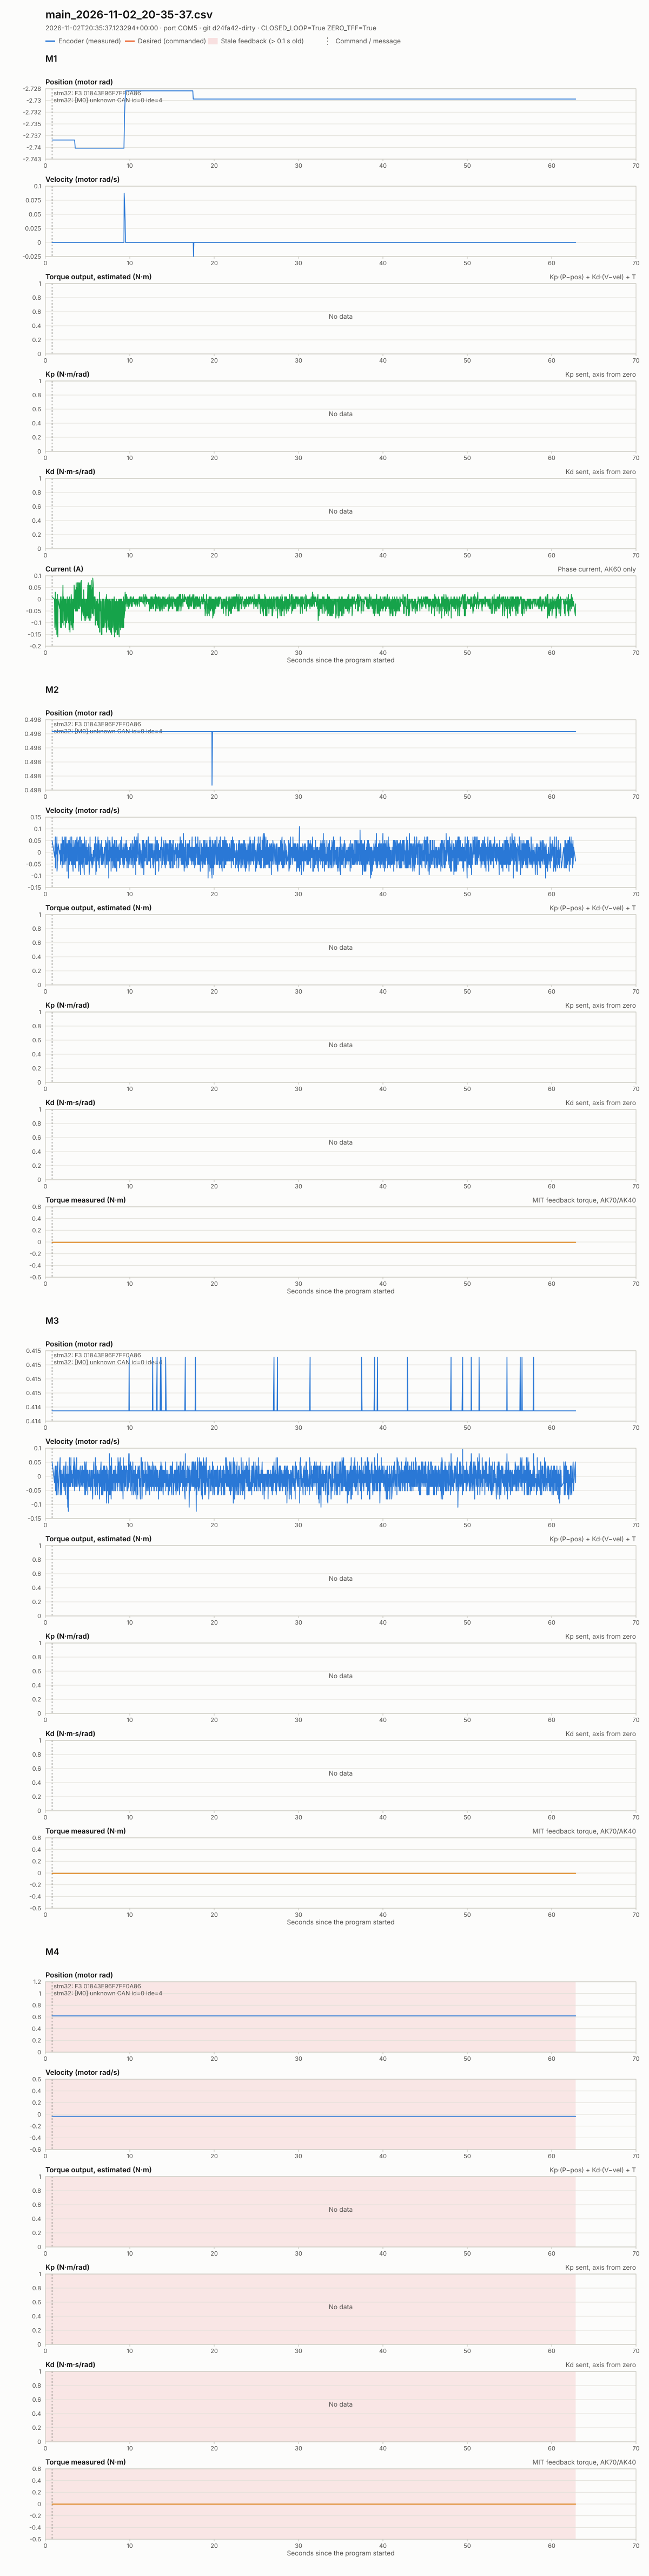

Data behind this chart, as committed beside it:
host_time_utc, wall_time_s, tick, simulation_time_s, mode, control_state, contact_count, m1_encoder_position_rad, m1_encoder_velocity_rad_s, m1_encoder_current_a, m1_encoder_torque_nm, m1_encoder_temp_c, m1_encoder_err, m1_feedback_age_s, m2_encoder_position_rad, m2_encoder_velocity_rad_s, m2_encoder_current_a, m2_encoder_torque_nm, m2_encoder_temp_c, m2_encoder_err, m2_feedback_age_s, m3_encoder_position_rad, m3_encoder_velocity_rad_s, m3_encoder_current_a
2026-11-02T20:35:38.152209+00:00, 0.7895, 0, 0.0, hardware, IDLE, 0, -2.738, 0.0, 0.01, , 24, 0, 0.001849, 0.498, 0.05128, , -0.004396, 22, 0, 0.002369, 0.4145, 0.05128, 
2026-11-02T20:35:38.436129+00:00, 1.074, 1, 0.0, hardware, IDLE, 0, -2.738, 0.0, 0.0, , 24, 0, 0.004061, 0.498, 0.007326, , -0.004396, 22, 0, 7.469998672604561e-05, 0.4145, -0.02198, 
2026-11-02T20:35:38.466130+00:00, 1.104, 2, 0.0, hardware, IDLE, 0, -2.738, 0.0, -0.09, , 24, 0, 0.01341, 0.498, -0.007326, , -0.004396, 22, 0, 0.002874, 0.4145, 0.007326, 
2026-11-02T20:35:38.475129+00:00, 1.112, 3, 0.0, hardware, IDLE, 0, -2.738, 0.0, -0.12, , 24, 0, 0.002811, 0.498, -0.02198, , -0.004396, 22, 0, 0.0003151, 0.4145, -0.007326, 
2026-11-02T20:35:38.483132+00:00, 1.121, 4, 0.0, hardware, IDLE, 0, -2.738, 0.0, -0.12, , 24, 0, 0.01133, 0.498, 0.02198, , -0.004396, 22, 0, 0.002207, 0.4145, -0.02198, 
2026-11-02T20:35:38.493134+00:00, 1.13, 5, 0.0, hardware, IDLE, 0, -2.738, 0.0, -0.06, , 24, 0, 0.001387, 0.498, 0.007326, , -0.004396, 22, 0, 0.002556, 0.4145, 0.007326, 
2026-11-02T20:35:38.503132+00:00, 1.14, 6, 0.0, hardware, IDLE, 0, -2.738, 0.0, -0.06, , 24, 0, 0.01154, 0.498, -0.02198, , -0.004396, 22, 0, 0.0007244, 0.4145, 0.007326, 
2026-11-02T20:35:38.510129+00:00, 1.148, 7, 0.0, hardware, IDLE, 0, -2.738, 0.0, -0.06, , 24, 0, 0.01895, 0.498, -0.007326, , -0.004396, 22, 0, 0.002536, 0.4145, -0.007326, 
2026-11-02T20:35:38.518135+00:00, 1.155, 8, 0.0, hardware, IDLE, 0, -2.738, 0.0, -0.01, , 24, 0, 0.0064, 0.498, -0.02198, , -0.004396, 22, 0, 0.00122, 0.4145, 0.007326, 
2026-11-02T20:35:38.526135+00:00, 1.163, 9, 0.0, hardware, IDLE, 0, -2.738, 0.0, -0.01, , 24, 0, 0.01419, 0.498, 0.03663, , -0.004396, 22, 0, 0.0001128, 0.4145, 0.03663, 
2026-11-02T20:35:38.532650+00:00, 1.17, 10, 0.0, hardware, IDLE, 0, -2.738, 0.0, 0.03, , 24, 0, 0.0004159, 0.498, 0.007326, , -0.004396, 22, 0, 0.0008391, 0.4145, -0.02198, 
2026-11-02T20:35:38.539650+00:00, 1.176, 11, 0.0, hardware, IDLE, 0, -2.738, 0.0, 0.03, , 24, 0, 0.007076, 0.498, 0.06593, , -0.004396, 22, 0, 0.001589, 0.4145, 0.03663, 
2026-11-02T20:35:38.546789+00:00, 1.184, 12, 0.0, hardware, IDLE, 0, -2.738, 0.0, 0.03, , 24, 0, 0.01506, 0.498, -0.06593, , -0.004396, 22, 0, 0.000441, 0.4145, 0.007326, 
2026-11-02T20:35:38.568788+00:00, 1.206, 13, 0.0, hardware, IDLE, 0, -2.738, 0.0, 0.0, , 24, 0, 0.0175, 0.498, -0.02198, , -0.004396, 22, 0, 0.0008488, 0.4145, -0.05128, 
2026-11-02T20:35:38.575789+00:00, 1.213, 14, 0.0, hardware, IDLE, 0, -2.738, 0.0, -0.03, , 24, 0, 0.004419, 0.498, -0.05128, , -0.004396, 22, 0, 0.001634, 0.4145, 0.02198, 
2026-11-02T20:35:38.582788+00:00, 1.22, 15, 0.0, hardware, IDLE, 0, -2.738, 0.0, -0.03, , 24, 0, 0.01165, 0.498, -0.007326, , -0.004396, 22, 0, 8.359999628737569e-05, 0.4145, -0.03663, 
2026-11-02T20:35:38.590790+00:00, 1.228, 16, 0.0, hardware, IDLE, 0, -2.738, 0.0, -0.03, , 24, 0, 0.01952, 0.498, 0.007326, , -0.004396, 22, 0, 0.001894, 0.4145, -0.03663, 
2026-11-02T20:35:38.597789+00:00, 1.235, 17, 0.0, hardware, IDLE, 0, -2.738, 0.0, -0.13, , 24, 0, 0.004909, 0.498, -0.007326, , -0.004396, 22, 0, 0.002838, 0.4145, -0.02198, 
2026-11-02T20:35:38.604789+00:00, 1.242, 18, 0.0, hardware, IDLE, 0, -2.738, 0.0, -0.13, , 24, 0, 0.0125, 0.498, -0.02198, , -0.004396, 22, 0, 0.001355, 0.4145, -0.007326, 
2026-11-02T20:35:38.611789+00:00, 1.249, 19, 0.0, hardware, IDLE, 0, -2.738, 0.0, -0.01, , 24, 0, 0.0002006, 0.498, -0.007326, , -0.004396, 22, 0, 0.002159, 0.4145, -0.007326, 
2026-11-02T20:35:38.618797+00:00, 1.256, 20, 0.0, hardware, IDLE, 0, -2.738, 0.0, -0.01, , 24, 0, 0.007107, 0.498, 0.007326, , -0.004396, 22, 0, 0.0002826, 0.4145, -0.05128, 
2026-11-02T20:35:38.625794+00:00, 1.263, 21, 0.0, hardware, IDLE, 0, -2.738, 0.0, -0.01, , 24, 0, 0.01377, 0.498, -0.007326, , -0.004396, 22, 0, 0.000912, 0.4145, 0.03663, 
2026-11-02T20:35:38.633310+00:00, 1.271, 22, 0.0, hardware, IDLE, 0, -2.738, 0.0, -0.03, , 24, 0, 0.002174, 0.498, -0.007326, , -0.004396, 22, 0, 0.002589, 0.4145, -0.06593, 
2026-11-02T20:35:38.641309+00:00, 1.279, 23, 0.0, hardware, IDLE, 0, -2.738, 0.0, -0.03, , 24, 0, 0.01044, 0.498, 0.02198, , -0.004396, 22, 0, 0.001829, 0.4145, -0.007326, 
2026-11-02T20:35:38.649310+00:00, 1.286, 24, 0.0, hardware, IDLE, 0, -2.738, 0.0, -0.03, , 24, 0, 0.01776, 0.498, 0.02198, , -0.004396, 22, 0, 5.809997674077749e-05, 0.4145, -0.03663, 
2026-11-02T20:35:38.656309+00:00, 1.293, 25, 0.0, hardware, IDLE, 0, -2.738, 0.0, -0.13, , 24, 0, 0.002764, 0.498, 0.03663, , -0.004396, 22, 0, 0.001481, 0.4145, -0.007326, 
2026-11-02T20:35:38.680309+00:00, 1.317, 26, 0.0, hardware, IDLE, 0, -2.738, 0.0, 0.0, , 24, 0, 0.008865, 0.498, -0.007326, , -0.004396, 22, 0, 0.001237, 0.4145, -0.06593, 
2026-11-02T20:35:38.689318+00:00, 1.326, 27, 0.0, hardware, IDLE, 0, -2.738, 0.0, 0.0, , 24, 0, 0.01714, 0.498, 0.02198, , -0.004396, 22, 0, 0.0004876, 0.4145, -0.007326, 
2026-11-02T20:35:38.696311+00:00, 1.334, 28, 0.0, hardware, IDLE, 0, -2.738, 0.0, -0.03, , 24, 0, 0.005247, 0.498, 0.007326, , -0.004396, 22, 0, 0.002688, 0.4145, -0.03663, 
2026-11-02T20:35:38.703311+00:00, 1.341, 29, 0.0, hardware, IDLE, 0, -2.738, 0.0, -0.03, , 24, 0, 0.01237, 0.498, -0.007326, , -0.004396, 22, 0, 0.0008732, 0.4145, -0.02198, 
2026-11-02T20:35:38.712311+00:00, 1.35, 30, 0.0, hardware, IDLE, 0, -2.738, 0.0, -0.15, , 24, 0, 8.670001989230514e-05, 0.498, 0.007326, , -0.004396, 22, 0, 0.0005341, 0.4145, 0.02198, 
2026-11-02T20:35:38.720317+00:00, 1.358, 31, 0.0, hardware, IDLE, 0, -2.738, 0.0, -0.15, , 24, 0, 0.008349, 0.498, 0.007326, , -0.004396, 22, 0, 0.002602, 0.4145, 0.007326, 
2026-11-02T20:35:38.728318+00:00, 1.366, 32, 0.0, hardware, IDLE, 0, -2.738, 0.0, -0.15, , 24, 0, 0.01626, 0.498, 0.06593, , -0.004396, 22, 0, 0.001874, 0.4145, -0.02198, 
2026-11-02T20:35:38.735729+00:00, 1.373, 33, 0.0, hardware, IDLE, 0, -2.738, 0.0, 0.0, , 24, 0, 0.004765, 0.498, -0.08059, , -0.004396, 22, 0, 0.0001043, 0.4145, 0.02198, 
2026-11-02T20:35:38.742739+00:00, 1.38, 34, 0.0, hardware, IDLE, 0, -2.738, 0.0, 0.0, , 24, 0, 0.01155, 0.498, 0.007326, , -0.004396, 22, 0, 0.0009023, 0.4145, -0.007326, 
2026-11-02T20:35:38.750357+00:00, 1.388, 35, 0.0, hardware, IDLE, 0, -2.738, 0.0, 0.0, , 24, 0, 0.01927, 0.498, 0.03663, , -0.004396, 22, 0, 0.002508, 0.4145, 0.03663, 
2026-11-02T20:35:38.757356+00:00, 1.395, 36, 0.0, hardware, IDLE, 0, -2.738, 0.0, -0.04, , 24, 0, 0.005511, 0.498, -0.05128, , -0.004396, 22, 0, 0.0005757, 0.4145, -0.02198, 
2026-11-02T20:35:38.765353+00:00, 1.402, 37, 0.0, hardware, IDLE, 0, -2.738, 0.0, -0.04, , 24, 0, 0.01321, 0.498, -0.06593, , -0.004396, 22, 0, 0.002369, 0.4145, -0.02198, 
2026-11-02T20:35:38.790879+00:00, 1.429, 38, 0.0, hardware, IDLE, 0, -2.738, 0.0, -0.14, , 24, 0, 0.01876, 0.498, 0.02198, , -0.004396, 22, 0, 0.0005462, 0.4145, 0.02198, 
2026-11-02T20:35:38.800156+00:00, 1.437, 39, 0.0, hardware, IDLE, 0, -2.738, 0.0, 0.02, , 24, 0, 0.007582, 0.498, 0.02198, , -0.004396, 22, 0, 0.001122, 0.4145, -0.007326, 
2026-11-02T20:35:38.808155+00:00, 1.446, 40, 0.0, hardware, IDLE, 0, -2.738, 0.0, 0.02, , 24, 0, 0.01611, 0.498, -0.02198, , -0.004396, 22, 0, 0.0007726, 0.4145, 0.007326, 
2026-11-02T20:35:38.816164+00:00, 1.454, 41, 0.0, hardware, IDLE, 0, -2.738, 0.0, -0.04, , 24, 0, 0.005006, 0.498, -0.02198, , -0.004396, 22, 0, 0.001681, 0.4145, 0.007326, 
2026-11-02T20:35:38.824604+00:00, 1.462, 42, 0.0, hardware, IDLE, 0, -2.738, 0.0, -0.04, , 24, 0, 0.01372, 0.498, -0.007326, , -0.004396, 22, 0, 0.001996, 0.4145, 0.03663, 
2026-11-02T20:35:38.834122+00:00, 1.471, 43, 0.0, hardware, IDLE, 0, -2.738, 0.0, -0.16, , 24, 0, 0.001413, 0.498, -0.03663, , -0.004396, 22, 0, 0.001968, 0.4145, 0.05128, 
2026-11-02T20:35:38.843119+00:00, 1.48, 44, 0.0, hardware, IDLE, 0, -2.738, 0.0, -0.16, , 24, 0, 0.01032, 0.498, 0.007326, , -0.004396, 22, 0, 0.001875, 0.4145, 0.02198, 
2026-11-02T20:35:38.851623+00:00, 1.489, 45, 0.0, hardware, IDLE, 0, -2.738, 0.0, -0.16, , 24, 0, 0.01906, 0.498, -0.03663, , -0.004396, 22, 0, 0.001524, 0.4145, -0.06593, 
2026-11-02T20:35:38.860694+00:00, 1.498, 46, 0.0, hardware, IDLE, 0, -2.738, 0.0, 0.0, , 24, 0, 0.008381, 0.498, -0.007326, , -0.004396, 22, 0, 0.0007859, 0.4145, 0.007326, 
2026-11-02T20:35:38.869696+00:00, 1.507, 47, 0.0, hardware, IDLE, 0, -2.738, 0.0, 0.0, , 24, 0, 0.0169, 0.498, 0.03663, , -0.004396, 22, 0, 0.001384, 0.4145, -0.03663, 
2026-11-02T20:35:38.878695+00:00, 1.516, 48, 0.0, hardware, IDLE, 0, -2.738, 0.0, -0.03, , 24, 0, 0.007307, 0.498, -0.007326, , -0.004396, 22, 0, 0.002406, 0.4145, -0.007326, 
2026-11-02T20:35:39.051666+00:00, 1.689, 49, 0.0, hardware, IDLE, 0, -2.738, 0.0, -0.04, , 24, 0, 0.01912, 0.498, -0.007326, , -0.004396, 22, 0, 0.003081, 0.4145, -0.02198, 
2026-11-02T20:35:39.095673+00:00, 1.733, 50, 0.0, hardware, IDLE, 0, -2.738, 0.0, 0.0, , 24, 0, 0.005117, 0.498, 0.007326, , -0.004396, 22, 0, 0.0003608, 0.4145, -0.007326, 
2026-11-02T20:35:39.104676+00:00, 1.742, 51, 0.0, hardware, IDLE, 0, -2.738, 0.0, 0.0, , 24, 0, 0.01361, 0.498, 0.007326, , -0.004396, 22, 0, 0.002941, 0.4145, 0.06593, 
2026-11-02T20:35:39.113756+00:00, 1.751, 52, 0.0, hardware, IDLE, 0, -2.738, 0.0, -0.04, , 24, 0, 0.001801, 0.498, 0.007326, , -0.004396, 22, 0, 0.002209, 0.4145, -0.03663, 
2026-11-02T20:35:39.121756+00:00, 1.759, 53, 0.0, hardware, IDLE, 0, -2.738, 0.0, -0.04, , 24, 0, 0.01037, 0.498, 0.007326, , -0.004396, 22, 0, 0.001866, 0.4145, -0.06593, 
2026-11-02T20:35:39.131290+00:00, 1.768, 54, 0.0, hardware, IDLE, 0, -2.738, 0.0, -0.04, , 24, 0, 0.01959, 0.498, -0.007326, , -0.004396, 22, 0, 0.002046, 0.4145, 0.007326, 
2026-11-02T20:35:39.140289+00:00, 1.777, 55, 0.0, hardware, IDLE, 0, -2.738, 0.0, -0.12, , 24, 0, 0.007003, 0.498, -0.007326, , -0.004396, 22, 0, 0.002043, 0.4145, -0.06593, 
2026-11-02T20:35:39.149835+00:00, 1.787, 56, 0.0, hardware, IDLE, 0, -2.738, 0.0, -0.12, , 24, 0, 0.0167, 0.498, -0.03663, , -0.004396, 22, 0, 0.002367, 0.4145, -0.03663, 
2026-11-02T20:35:39.158832+00:00, 1.796, 57, 0.0, hardware, IDLE, 0, -2.738, 0.0, 0.01, , 24, 0, 0.006842, 0.498, -0.05128, , -0.004396, 22, 0, 0.002803, 0.4145, -0.007326, 
2026-11-02T20:35:39.188830+00:00, 1.826, 58, 0.0, hardware, IDLE, 0, -2.738, 0.0, -0.04, , 24, 0, 0.01789, 0.498, 0.03663, , -0.004396, 22, 0, 0.0003327, 0.4145, 0.007326, 
2026-11-02T20:35:39.197831+00:00, 1.835, 59, 0.0, hardware, IDLE, 0, -2.738, 0.0, -0.11, , 24, 0, 0.004771, 0.498, -0.03663, , -0.004396, 22, 0, 0.002161, 0.4145, 0.02198, 
... 5,136 more rows
